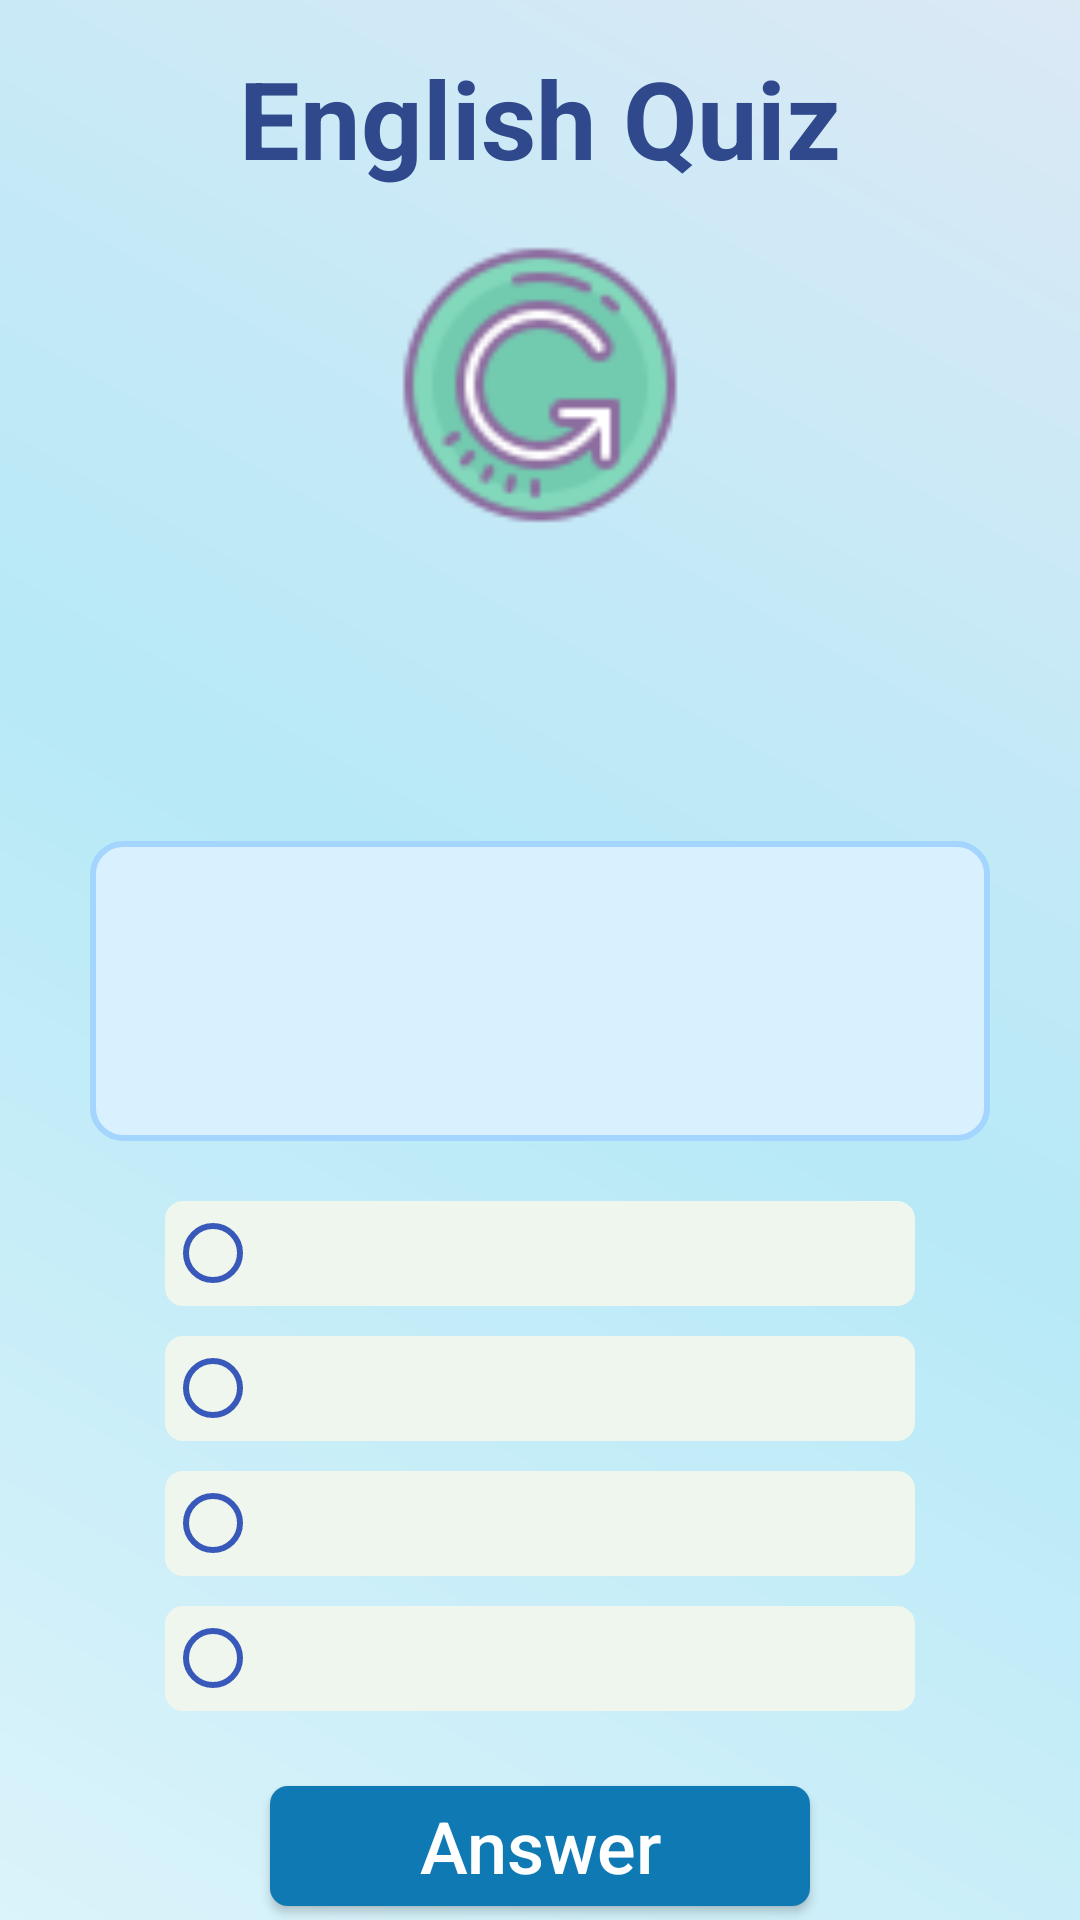

Layout XML and referenced resources for this Android screen:
<!-- AndroidManifest.xml: application theme Theme.English -->
<!-- res/layout/layout_gramma_vocab.xml -->
<?xml version="1.0" encoding="utf-8"?>
<LinearLayout xmlns:android="http://schemas.android.com/apk/res/android"
    xmlns:app="http://schemas.android.com/apk/res-auto"
    xmlns:tools="http://schemas.android.com/tools"
    android:layout_width="match_parent"
    android:layout_height="match_parent"
    android:orientation="vertical"
    android:background="@drawable/gradient"
    tools:context=".PhatLe.Activity_Quiz">

        <TextView
            android:id="@+id/grammar"
            android:layout_width="wrap_content"
            android:layout_height="wrap_content"
            android:layout_gravity="center"
            android:text="English Quiz"
            android:textAlignment="center"
            android:layout_marginTop="15dp"
            android:textSize="36dp"
            android:textColor="#2f498c"
            android:textStyle="bold"/>




    <ImageView
        android:id="@+id/Imggrammar"
        android:layout_width="100dp"
        android:layout_height="100dp"
        android:layout_gravity="center"
        android:layout_marginTop="15dp"
        android:src="@drawable/grammar" />

    <LinearLayout
        android:layout_gravity="center"
        android:layout_width="wrap_content"
        android:layout_height="wrap_content"
        android:layout_marginTop="30dp">

        <TextView
            android:id="@+id/txttime"
            android:layout_width="wrap_content"
            android:layout_height="wrap_content"
            android:layout_marginLeft="10dp"
            android:text=""
            android:textSize="26dp"
            android:layout_marginTop="22dp"
            />
    </LinearLayout>

    <LinearLayout
        android:layout_width="300dp"
        android:layout_height="100dp"
        android:layout_gravity="center"
        android:layout_marginTop="15dp"
        android:layout_marginStart="5dp"
        android:layout_marginEnd="5dp"
        android:background="@drawable/bg_ques_custom"
        android:orientation="vertical"
        android:padding="20dp">

        <TextView
            android:id="@+id/TxtCauhoi"
            android:layout_width="match_parent"
            android:layout_height="match_parent"
            android:gravity="center"
            android:text=""
            android:textColor="#CC000000"
            android:textSize="17sp"
            android:textAlignment="center"
            android:textStyle="bold" />
    </LinearLayout>

    <RadioGroup
        android:id="@+id/RadioGroupTraloi"
        android:layout_marginTop="20dp"
        android:layout_gravity="center"
        android:layout_width="250dp"
        android:layout_height="wrap_content"
        tools:ignore="DuplicateIds">

        <RadioButton
            android:id="@+id/RdbA"
            android:buttonTint="#3959ba"
            android:background="@drawable/edit_button_quiz"
            android:paddingLeft="30dp"
            android:layout_width="match_parent"
            android:layout_height="35dp"
            android:text=" "
            android:textSize="20sp" />

        <RadioButton
            android:id="@+id/RdbB"
            android:layout_width="match_parent"
            android:layout_height="35dp"
            android:layout_marginTop="10dp"
            android:background="@drawable/edit_button_quiz"
            android:buttonTint="#3959ba"
            android:paddingLeft="30dp"
            android:text=""
            android:textSize="20sp" />

        <RadioButton
            android:id="@+id/RdbC"
            android:buttonTint="#3959ba"
            android:background="@drawable/edit_button_quiz"
            android:layout_width="match_parent"
            android:layout_height="35dp"
            android:layout_marginTop="10dp"
            android:paddingLeft="30dp"
            android:text=""
            android:textSize="20sp" />

        <RadioButton
            android:id="@+id/RdbD"
            android:buttonTint="#3959ba"
            android:background="@drawable/edit_button_quiz"
            android:layout_width="match_parent"
            android:layout_height="35dp"
            android:layout_marginTop="10dp"
            android:paddingLeft="30dp"
            android:text=""
            android:textSize="20sp" />
    </RadioGroup>
    <Button
        android:id="@+id/BtnTraloi"
        android:layout_marginTop="25dp"
        android:layout_gravity="center"
        android:layout_width="180dp"
        android:layout_height="40dp"
        android:background="@drawable/edit_button_quiz"
        android:text="Answer"
        android:textColor="#ffffff"
        android:backgroundTint="#0e79b2"
        android:textAllCaps="false"
        android:textSize="24dp"/>
    <TextView
        android:id="@+id/TxtKetqua"
        android:layout_width="match_parent"
        android:layout_height="wrap_content"
        android:textSize="20dp"
        android:layout_below="@+id/BtnTraloi"
        android:layout_marginTop="30dp"
        android:textAlignment="center"
        />

</LinearLayout>
<!-- resources referenced by this layout -->
<resources>
  <!-- drawable bg_ques_custom (drawable) -->
  <?xml version="1.0" encoding="utf-8"?>
  <shape xmlns:android="http://schemas.android.com/apk/res/android"
      android:shape="rectangle">
      <solid android:color="#d9f0ff"/>
      <corners android:radius="10dp" />
      <stroke
          android:color="#a3d5ff"
          android:width="2dp">
      </stroke>
  </shape>
  <!-- drawable edit_button_quiz (drawable) -->
  <?xml version="1.0" encoding="utf-8"?>
  <shape xmlns:android="http://schemas.android.com/apk/res/android"
      android:shape="rectangle">
  
      <solid android:color="#eff6ee"/>
      <corners android:radius="6dp"/>
  
  </shape>
  <!-- drawable gradient (drawable) -->
  <?xml version="1.0" encoding="utf-8"?>
  <shape xmlns:android="http://schemas.android.com/apk/res/android"
      android:shape="rectangle">
  
      <gradient
          android:startColor = "#DBF3FA"
          android:centerColor="#B7E9F7"
          android:endColor = "#DBE9F5"
          android:angle="45"
          />
  
  </shape>
  <!-- drawable grammar: png bitmap (drawable, 4842 bytes) -->
  <style name="Theme.English" parent="Theme.AppCompat.Light.DarkActionBar">
          
          <item name="colorPrimary">@color/purple_500</item>
          <item name="colorPrimaryVariant">@color/purple_700</item>
          <item name="colorOnPrimary">@color/white</item>
          
          <item name="colorSecondary">@color/teal_200</item>
          <item name="colorSecondaryVariant">@color/teal_700</item>
          <item name="colorOnSecondary">@color/black</item>
          
          <item name="android:statusBarColor">?attr/colorPrimaryVariant</item>
          
      </style>
  <color name="purple_500">#FF6200EE</color>
  <color name="purple_700">#FF3700B3</color>
  <color name="white">#FFFFFFFF</color>
  <color name="teal_200">#FF03DAC5</color>
  <color name="teal_700">#FF018786</color>
  <color name="black">#FF000000</color>
</resources>
